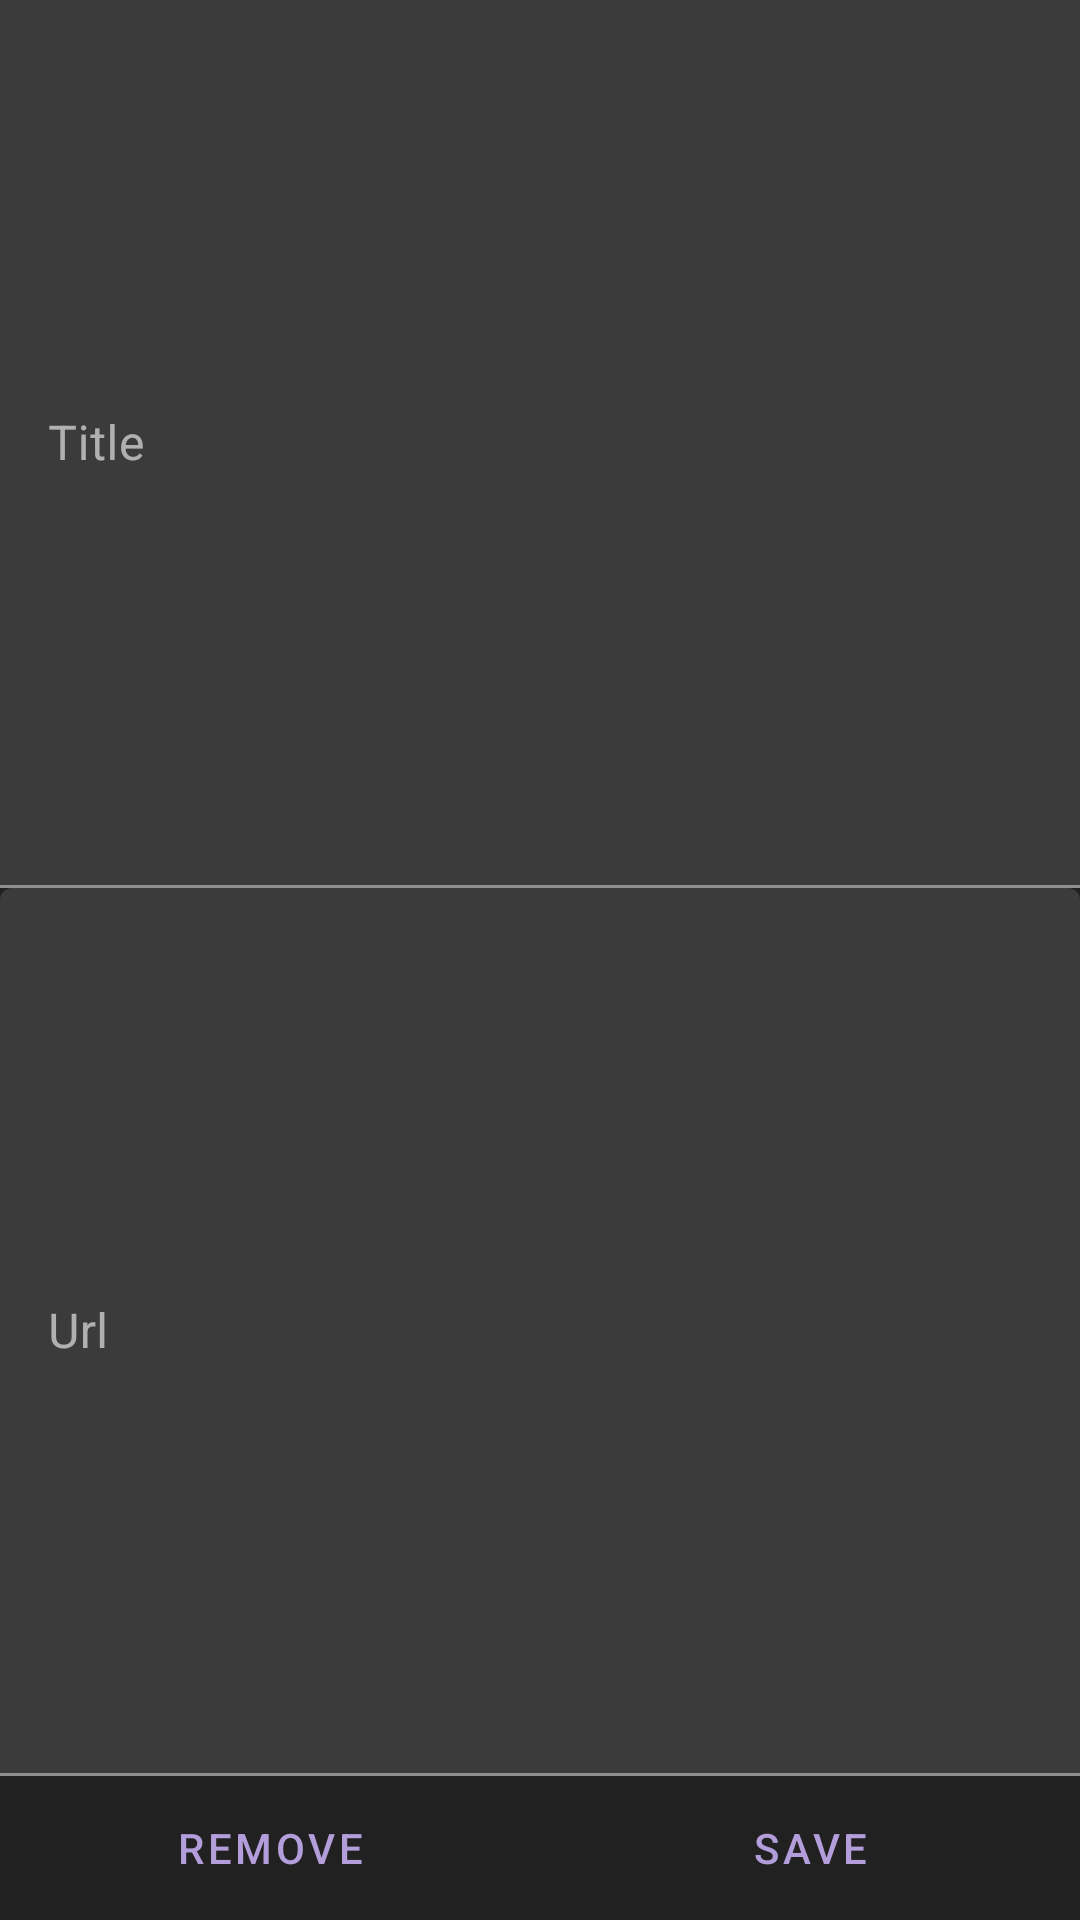

Produce the Android XML layout that renders to this screen, including the resource entries it uses.
<!-- AndroidManifest.xml: application theme AppTheme -->
<!-- res/layout/fragment_bookmark_edit.xml -->
<?xml version="1.0" encoding="utf-8"?>
<LinearLayout xmlns:android="http://schemas.android.com/apk/res/android"
    xmlns:app="http://schemas.android.com/apk/res-auto"
    android:layout_width="match_parent"
    android:layout_height="match_parent"
    android:orientation="vertical">

    <com.google.android.material.textfield.TextInputLayout
        android:layout_width="match_parent"
        android:layout_height="0dp"
        android:layout_weight="1"
        android:hint="@string/fragment_bookmark_edit_hint_title"
        app:boxCornerRadiusTopEnd="0dp"
        app:boxCornerRadiusTopStart="0dp">

        <com.google.android.material.textfield.TextInputEditText
            android:id="@+id/fragment_bookmark_edit_input_title"
            android:layout_width="match_parent"
            android:layout_height="match_parent"
            android:imeOptions="actionDone"
            android:inputType="textMultiLine"
            app:boxCornerRadiusTopEnd="0dp"
            app:boxCornerRadiusTopStart="0dp" />

    </com.google.android.material.textfield.TextInputLayout>

    <com.google.android.material.textfield.TextInputLayout
        android:layout_width="match_parent"
        android:layout_height="0dp"
        android:layout_weight="1"
        android:hint="@string/fragment_bookmark_edit_hint_url">

        <com.google.android.material.textfield.TextInputEditText
            android:id="@+id/fragment_bookmark_edit_input_url"
            android:layout_width="match_parent"
            android:layout_height="match_parent"
            android:imeOptions="actionDone"
            android:inputType="textMultiLine" />

    </com.google.android.material.textfield.TextInputLayout>

    <LinearLayout
        android:layout_width="match_parent"
        android:layout_height="wrap_content"
        android:orientation="horizontal">

        <com.google.android.material.button.MaterialButton
            android:id="@+id/fragment_bookmark_edit_button_remove"
            style="@style/Widget.MaterialComponents.Button.TextButton"
            android:layout_width="0dp"
            android:layout_height="wrap_content"
            android:layout_weight="1"
            android:text="@string/fragment_bookmark_edit_remove" />

        <com.google.android.material.button.MaterialButton
            android:id="@+id/fragment_bookmark_edit_button_save"
            style="@style/Widget.MaterialComponents.Button.TextButton"
            android:layout_width="0dp"
            android:layout_height="wrap_content"
            android:layout_weight="1"
            android:text="@string/fragment_bookmark_edit_save" />

    </LinearLayout>

</LinearLayout>
<!-- resources referenced by this layout -->
<resources>
  <string name="fragment_bookmark_edit_hint_title">Title</string>
  <string name="fragment_bookmark_edit_hint_url">Url</string>
  <string name="fragment_bookmark_edit_remove">Remove</string>
  <string name="fragment_bookmark_edit_save">Save</string>
  <style name="AppTheme" parent="Theme.MaterialComponents.NoActionBar">
  
          <item name="android:statusBarColor">?android:colorBackground</item>
          <item name="android:navigationBarColor">?android:colorBackground</item>
          <item name="android:colorBackground">?attr/colorSurface</item>
  
          <item name="snackbarStyle">@style/AppTheme.Snackbar</item>
          <item name="snackbarTextViewStyle">@style/AppTheme.Snackbar.Text</item>
  
          <item name="colorPrimary">@color/deep_purple_200</item>
          <item name="colorPrimaryVariant">@color/deep_purple_a200</item>
  
          <item name="colorSecondary">@color/deep_purple_200</item>
          <item name="colorSecondaryVariant">@color/deep_purple_a200</item>
  
          <item name="colorSurface">@color/grey900</item>
  
          <item name="castMiniControllerStyle">@style/AppTheme.CastMiniController</item>
  
      </style>
  <style name="AppTheme.Snackbar" parent="Widget.MaterialComponents.Snackbar">
          <item name="elevation">48dp</item>
          <item name="backgroundTint">?attr/colorSurface</item>
          <item name="shapeAppearance">@style/AppTheme.SnackbarShapeAppearance</item>
      </style>
  <style name="AppTheme.Snackbar.Text" parent="Widget.MaterialComponents.Snackbar.TextView">
          <item name="android:textColor">?attr/colorOnSurface</item>
      </style>
  <color name="deep_purple_200">#B39DDB</color>
  <color name="deep_purple_a200">#7C4DFF</color>
  <color name="grey900">#212121</color>
  <style name="AppTheme.CastMiniController" parent="CastMiniController">
          <item name="castBackground">?attr/colorSurface</item>
          <item name="castProgressBarColor">?attr/colorSecondary</item>
      </style>
  <style name="AppTheme.SnackbarShapeAppearance">
          <item name="cornerFamily">rounded</item>
          <item name="cornerSize">16dp</item>
      </style>
</resources>
